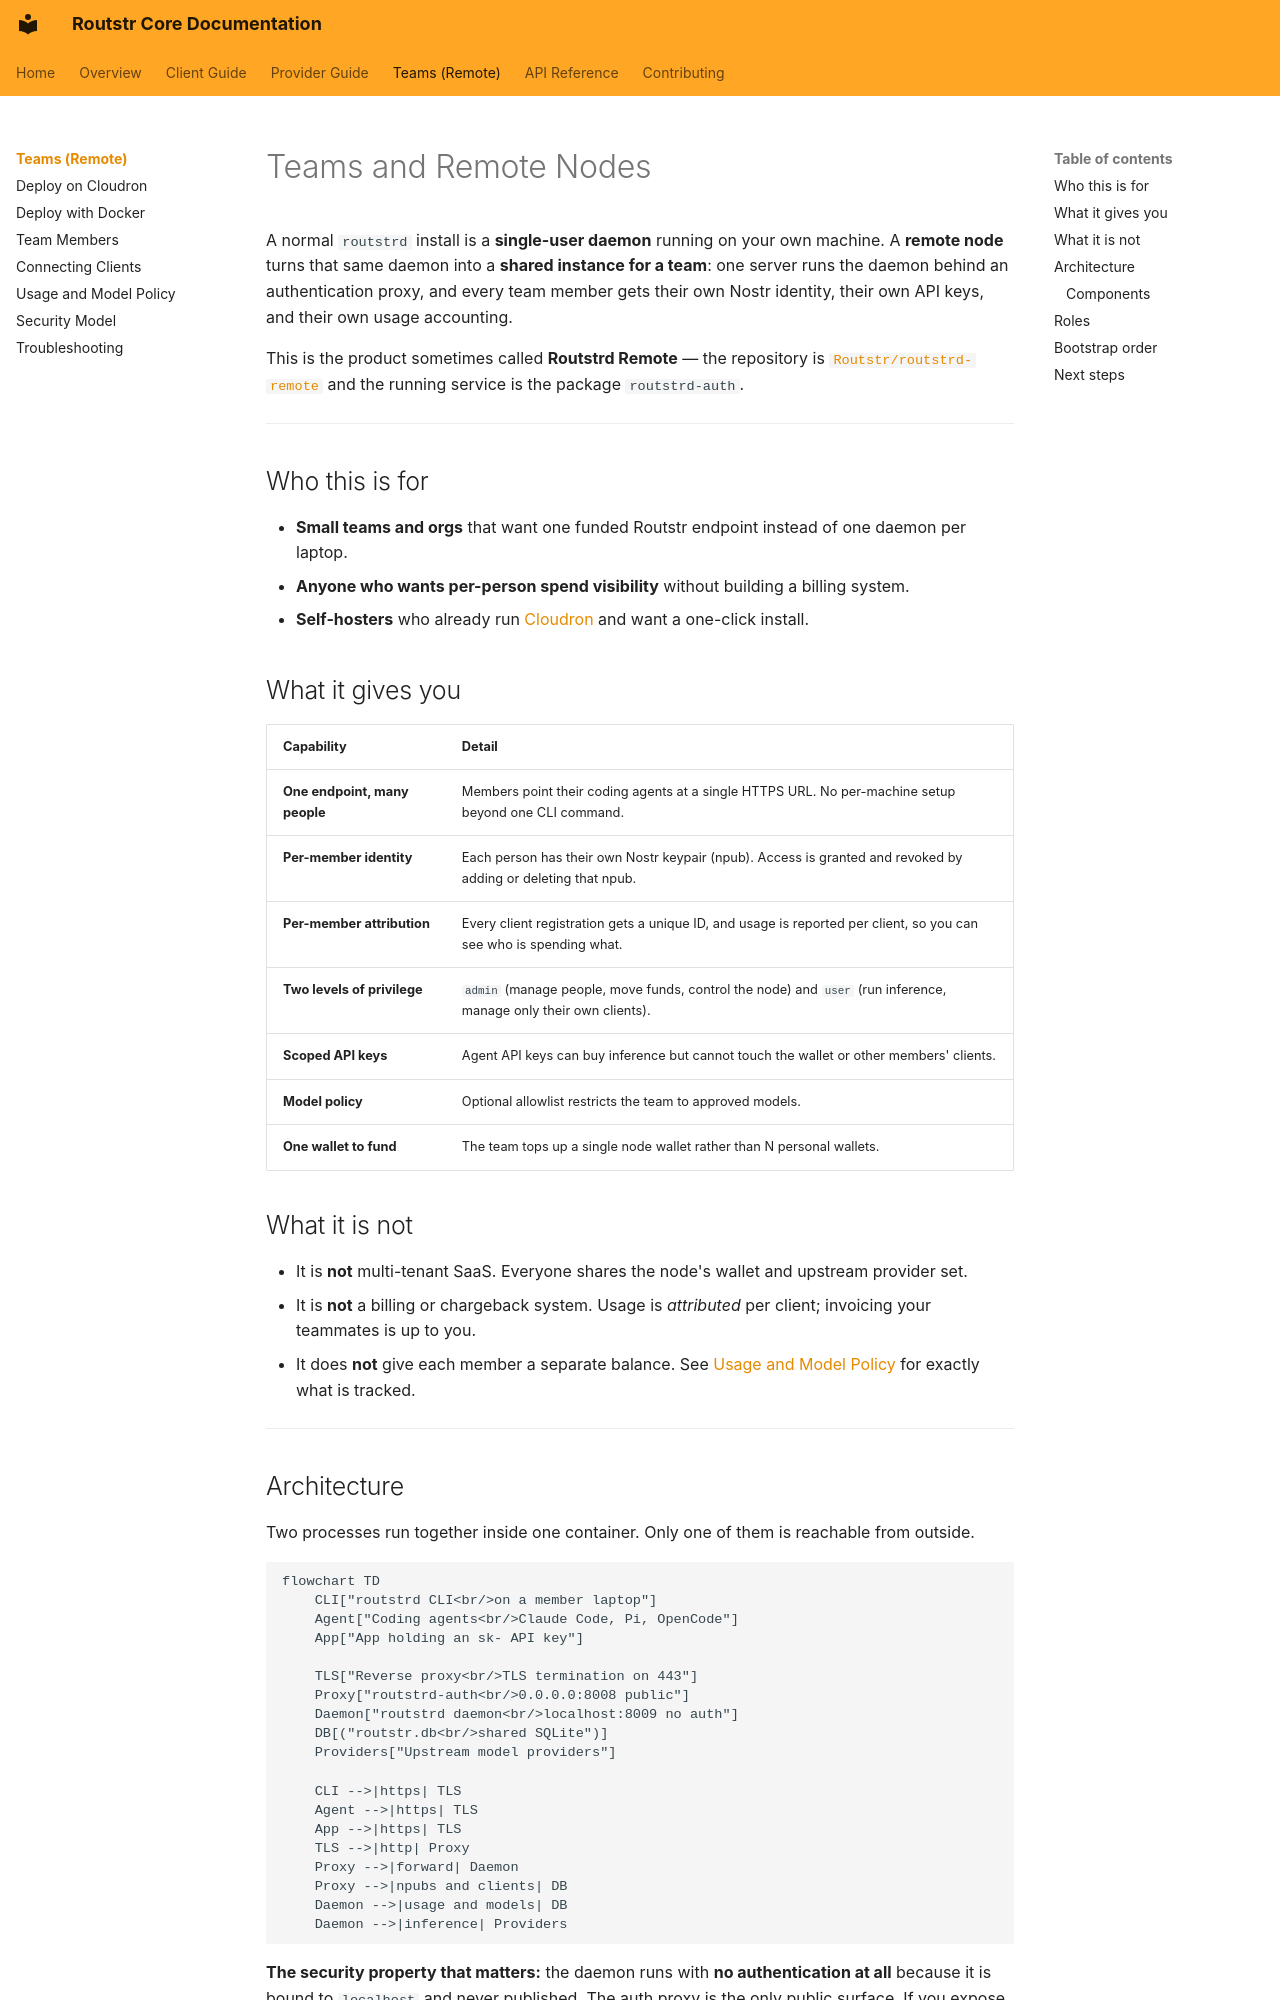

repository: Routstr/routstr-core · page: teams/index.html · generator: mkdocs

# Teams and Remote Nodes

A normal `routstrd` install is a **single-user daemon** running on your own machine. A **remote node** turns that same daemon into a **shared instance for a team**: one server runs the daemon behind an authentication proxy, and every team member gets their own Nostr identity, their own API keys, and their own usage accounting.

This is the product sometimes called **Routstrd Remote** — the repository is [`Routstr/routstrd-remote`](https://github.com/routstr/routstrd-remote) and the running service is the package `routstrd-auth`.

---

## Who this is for

- **Small teams and orgs** that want one funded Routstr endpoint instead of one daemon per laptop.
- **Anyone who wants per-person spend visibility** without building a billing system.
- **Self-hosters** who already run [Cloudron](https://www.cloudron.io/) and want a one-click install.

## What it gives you

| Capability | Detail |
|---|---|
| **One endpoint, many people** | Members point their coding agents at a single HTTPS URL. No per-machine setup beyond one CLI command. |
| **Per-member identity** | Each person has their own Nostr keypair (npub). Access is granted and revoked by adding or deleting that npub. |
| **Per-member attribution** | Every client registration gets a unique ID, and usage is reported per client, so you can see who is spending what. |
| **Two levels of privilege** | `admin` (manage people, move funds, control the node) and `user` (run inference, manage only their own clients). |
| **Scoped API keys** | Agent API keys can buy inference but cannot touch the wallet or other members' clients. |
| **Model policy** | Optional allowlist restricts the team to approved models. |
| **One wallet to fund** | The team tops up a single node wallet rather than N personal wallets. |

## What it is not

- It is **not** multi-tenant SaaS. Everyone shares the node's wallet and upstream provider set.
- It is **not** a billing or chargeback system. Usage is *attributed* per client; invoicing your teammates is up to you.
- It does **not** give each member a separate balance. See [Usage and Model Policy](usage-and-policy.md) for exactly what is tracked.

---
